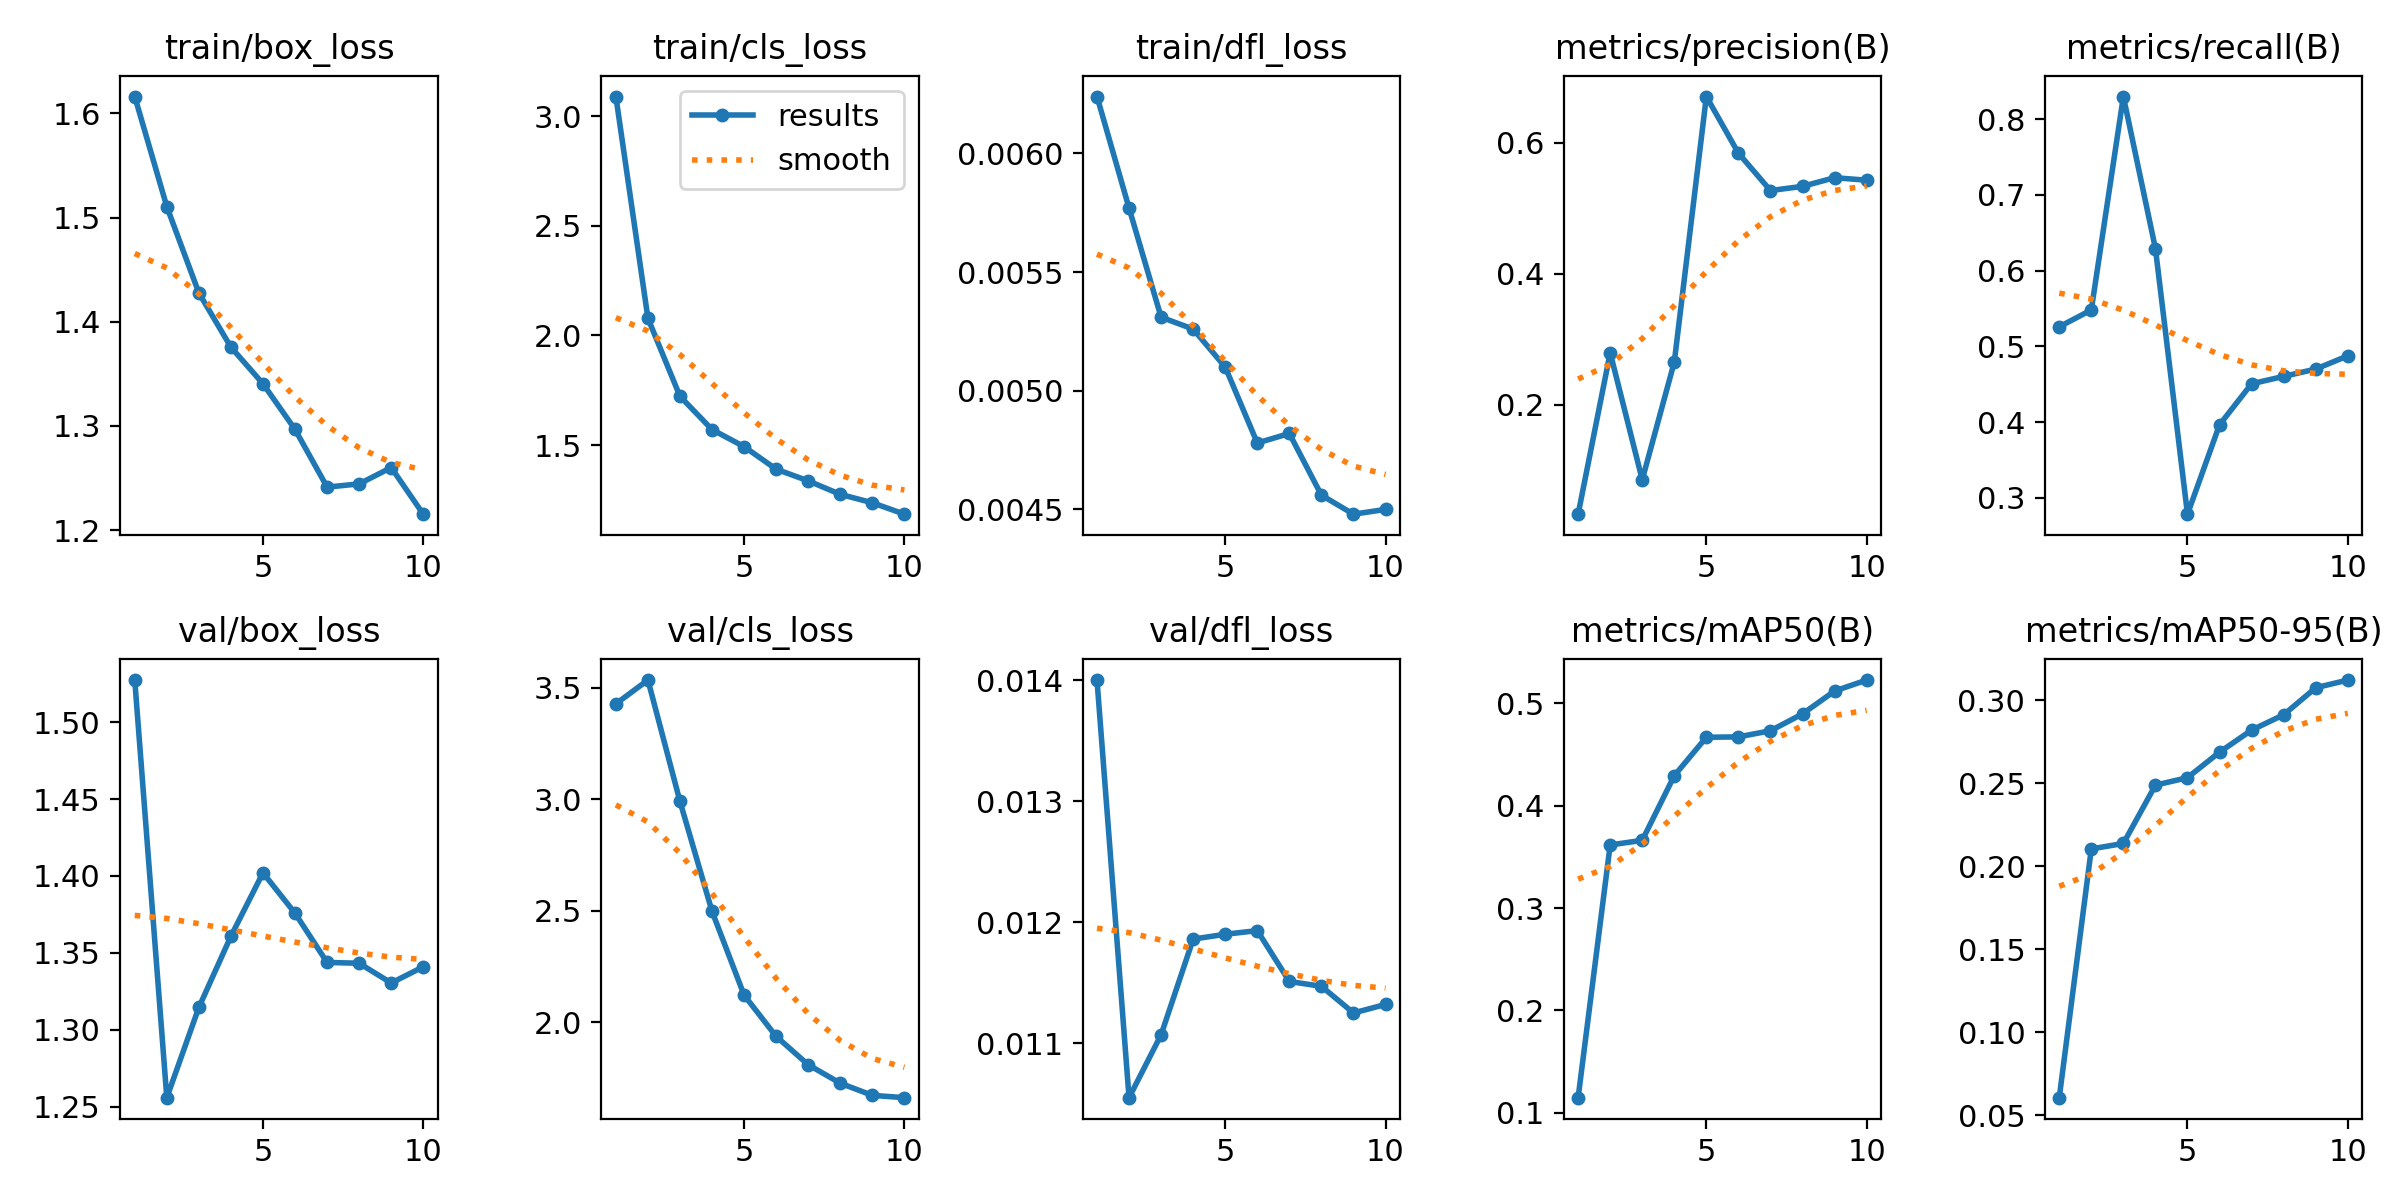

Values plotted in this chart, from the file beside it:
epoch, time, train/box_loss, train/cls_loss, train/dfl_loss, metrics/precision(B), metrics/recall(B), metrics/mAP50(B), metrics/mAP50-95(B), val/box_loss, val/cls_loss, val/dfl_loss, lr/pg0, lr/pg1, lr/pg2
1, 3.366, 1.616, 3.09, 0.00624, 0.03329, 0.5258, 0.1147, 0.06071, 1.527, 3.428, 0.014, 0.00023, 0.00023, 0.07723
2, 5.592, 1.511, 2.078, 0.00577, 0.2796, 0.5481, 0.3616, 0.2104, 1.256, 3.535, 0.01055, 0.0004235, 0.0004235, 0.05342
3, 7.515, 1.428, 1.722, 0.00531, 0.08591, 0.8297, 0.3661, 0.2137, 1.315, 2.99, 0.01107, 0.0005694, 0.0005694, 0.02957
4, 9.473, 1.376, 1.571, 0.00526, 0.2655, 0.6291, 0.4294, 0.2488, 1.361, 2.498, 0.01186, 0.0006678, 0.0006678, 0.005668
5, 11.42, 1.341, 1.493, 0.0051, 0.6708, 0.2785, 0.4668, 0.2533, 1.402, 2.122, 0.0119, 0.000604, 0.000604, 0.000604
6, 13.33, 1.297, 1.39, 0.00478, 0.5843, 0.3965, 0.4672, 0.2686, 1.376, 1.937, 0.01193, 0.000505, 0.000505, 0.000505
7, 15.23, 1.241, 1.337, 0.00482, 0.5273, 0.4506, 0.4732, 0.2819, 1.344, 1.81, 0.01151, 0.000406, 0.000406, 0.000406
8, 17.14, 1.244, 1.275, 0.00456, 0.5337, 0.4604, 0.4897, 0.2912, 1.343, 1.728, 0.01147, 0.000307, 0.000307, 0.000307
9, 19.08, 1.26, 1.237, 0.00448, 0.5469, 0.47, 0.5121, 0.3074, 1.33, 1.673, 0.01125, 0.000208, 0.000208, 0.000208
10, 21.18, 1.215, 1.185, 0.0045, 0.5431, 0.4875, 0.5228, 0.3121, 1.341, 1.663, 0.01132, 0.000109, 0.000109, 0.000109
